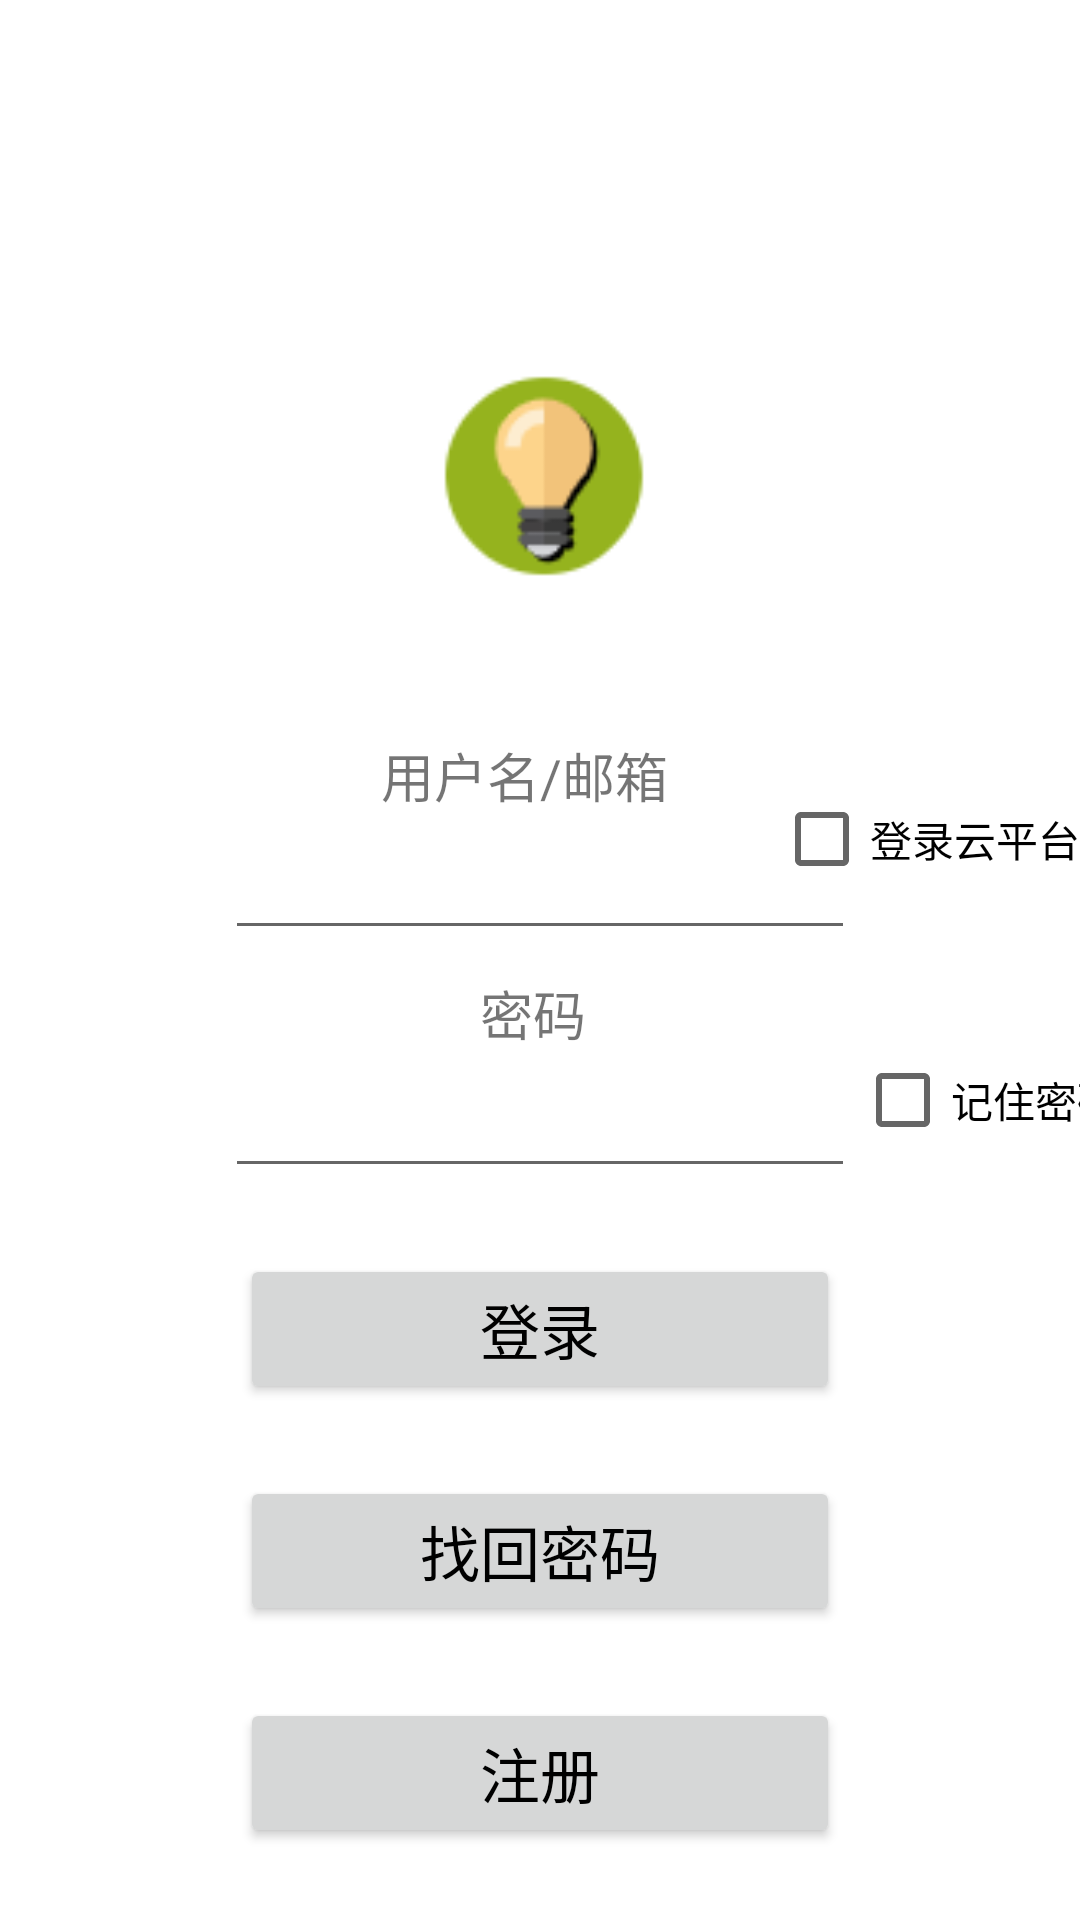

Produce the Android XML layout that renders to this screen, including the resource entries it uses.
<!-- AndroidManifest.xml: application theme Theme.AppCompat -->
<!-- res/layout/activity_main.xml -->
<?xml version="1.0" encoding="utf-8"?>
<androidx.constraintlayout.widget.ConstraintLayout xmlns:android="http://schemas.android.com/apk/res/android"
    xmlns:app="http://schemas.android.com/apk/res-auto"
    xmlns:tools="http://schemas.android.com/tools"
    android:layout_width="match_parent"
    android:layout_height="match_parent"
    android:background="@color/cardview_light_background"
    android:theme="@style/Theme.AppCompat.Light.NoActionBar"
    tools:context=".MainActivity"
    >


    <ImageView
        android:id="@+id/imageView"
        android:layout_width="70dp"
        android:layout_height="70dp"
        android:background="@drawable/light_on"
        android:contentDescription="TODO"
        android:visibility="visible"
        app:layout_constraintBottom_toTopOf="@+id/textView1"
        app:layout_constraintEnd_toEndOf="parent"
        app:layout_constraintHorizontal_bias="0.505"
        app:layout_constraintStart_toStartOf="parent"
        app:layout_constraintTop_toTopOf="parent"
        app:layout_constraintVertical_bias="0.706"
        tools:srcCompat="@tools:sample/avatars" />

    <Button
        android:id="@+id/button1"
        android:layout_width="200dp"
        android:layout_height="50dp"
        android:layout_marginBottom="24dp"
        android:onClick="click"
        android:shadowColor="@color/black"
        android:textColor="@color/black"
        android:text="@string/login"
        android:textSize="20sp"
        app:iconTint="#000000"
        app:layout_constraintBottom_toTopOf="@+id/button3"
        app:layout_constraintEnd_toEndOf="parent"
        app:layout_constraintStart_toStartOf="parent"
        app:layout_constraintTop_toTopOf="parent"
        app:layout_constraintVertical_bias="1.0" />

    <Button
        android:id="@+id/button2"
        android:layout_width="200dp"
        android:layout_height="50dp"
        android:layout_marginBottom="24dp"
        android:text="@string/register"
        android:onClick="click"
        android:shadowColor="@color/black"
        android:textColor="@color/black"
        android:textSize="20sp"
        app:layout_constraintBottom_toBottomOf="parent"
        app:layout_constraintEnd_toEndOf="parent"
        app:layout_constraintStart_toStartOf="parent" />


    <Button
        android:id="@+id/button3"
        android:layout_width="200dp"
        android:layout_height="50dp"
        android:layout_marginBottom="24dp"
        android:text="@string/change_password"
        android:onClick="click"
        android:shadowColor="@color/black"
        android:textColor="@color/black"
        android:textSize="20sp"
        app:layout_constraintBottom_toTopOf="@+id/button2"
        app:layout_constraintEnd_toEndOf="parent"
        app:layout_constraintStart_toStartOf="parent" />

    <EditText
        android:id="@+id/editTextusername"
        android:layout_width="wrap_content"
        android:layout_height="wrap_content"
        android:layout_marginBottom="8dp"
        android:autofillHints="@string/username"
        android:ems="10"
        android:inputType="textVisiblePassword"
        app:layout_constraintBottom_toTopOf="@+id/textView2"
        app:layout_constraintEnd_toEndOf="parent"
        app:layout_constraintStart_toStartOf="parent" />

    <EditText
        android:id="@+id/editTextTextPassword"
        android:layout_width="wrap_content"
        android:layout_height="wrap_content"
        android:layout_marginBottom="244dp"
        android:autofillHints="@string/password"
        android:ems="10"
        android:inputType="textPassword"
        app:layout_constraintBottom_toBottomOf="parent"
        app:layout_constraintEnd_toEndOf="parent"
        app:layout_constraintStart_toStartOf="parent" />

    <TextView
        android:id="@+id/textView1"
        android:layout_width="105dp"
        android:layout_height="30dp"
        android:text="@string/Login_username"
        android:textSize="3mm"
        app:layout_constraintBottom_toTopOf="@+id/editTextusername"
        app:layout_constraintEnd_toEndOf="parent"
        app:layout_constraintHorizontal_bias="0.498"
        app:layout_constraintStart_toStartOf="parent"
        app:layout_constraintTop_toTopOf="parent"
        app:layout_constraintVertical_bias="1.0" />

    <TextView
        android:id="@+id/textView2"
        android:layout_width="40dp"
        android:layout_height="30dp"
        android:text="@string/password"
        android:textSize="3mm"
        app:layout_constraintBottom_toTopOf="@+id/editTextTextPassword"
        app:layout_constraintEnd_toEndOf="parent"
        app:layout_constraintStart_toStartOf="parent" />

    <CheckBox
        android:id="@+id/remember_password"
        android:layout_width="wrap_content"
        android:layout_height="wrap_content"
        android:text="@string/remember_password"
        app:layout_constraintBottom_toBottomOf="parent"
        app:layout_constraintEnd_toEndOf="parent"
        app:layout_constraintHorizontal_bias="0.0"
        app:layout_constraintStart_toEndOf="@+id/editTextTextPassword"
        app:layout_constraintTop_toTopOf="parent"
        app:layout_constraintVertical_bias="0.577" />

    <CheckBox
        android:id="@+id/accesstoken"
        android:layout_width="wrap_content"
        android:layout_height="wrap_content"
        android:text="@string/accesstokenm"
        app:layout_constraintBottom_toTopOf="@+id/remember_password"
        app:layout_constraintEnd_toEndOf="parent"
        app:layout_constraintTop_toTopOf="parent"
        app:layout_constraintVertical_bias="0.827" />

</androidx.constraintlayout.widget.ConstraintLayout>
<!-- res/layout/activity_title.xml (included above) -->
<?xml version="1.0" encoding="utf-8"?>
<androidx.constraintlayout.widget.ConstraintLayout xmlns:android="http://schemas.android.com/apk/res/android"
    xmlns:app="http://schemas.android.com/apk/res-auto"
    android:id="@+id/title_bar"
    android:layout_width="match_parent"
    android:layout_height="50dp"
    android:background="@android:color/holo_blue_bright">
    
    

    <TextView
        android:id="@+id/tv_back"
        android:layout_width="50dp"
        android:layout_height="50dp"
        android:layout_alignParentLeft="true"
        android:background="@drawable/ic_launcher_background"
        android:onClick="click"
        app:layout_constraintBottom_toBottomOf="parent"
        app:layout_constraintEnd_toEndOf="parent"
        app:layout_constraintHorizontal_bias="0.0"
        app:layout_constraintStart_toStartOf="parent"
        app:layout_constraintTop_toTopOf="parent"
        app:layout_constraintVertical_bias="0.0"
        android:layout_alignParentStart="true" />

    <TextView
        android:id="@+id/tv_main_title"
        android:layout_width="wrap_content"
        android:layout_height="wrap_content"
        android:layout_centerInParent="true"
        android:textColor="@android:color/white"
        android:textSize="20sp"
        app:layout_constraintBottom_toBottomOf="parent"
        app:layout_constraintEnd_toEndOf="parent"
        app:layout_constraintStart_toStartOf="parent"
        app:layout_constraintTop_toTopOf="parent" />
    
</androidx.constraintlayout.widget.ConstraintLayout>
<!-- resources referenced by this layout -->
<resources>
  <!-- drawable go_back_selector (drawable) -->
  <?xml version="1.0" encoding="utf-8"?>
  <vector xmlns:android="http://schemas.android.com/apk/res/android"
      android:width="108dp"
      android:height="108dp"
      android:viewportHeight="108"
      android:viewportWidth="108"
      android:state_pressed="true">
  </vector>
  <!-- drawable light_on: png bitmap (drawable, 3202 bytes) -->
  <string name="Login_username">用户名/邮箱</string>
  <string name="accesstokenm">登录云平台</string>
  <string name="change_password">找回密码</string>
  <string name="login">登录</string>
  <string name="password">密码</string>
  <string name="register">注册</string>
  <string name="remember_password">记住密码</string>
  <string name="username">用户名</string>
  <!-- not gathered from this repository: default colours our renderer supplied (Android Studio template values) -->
  <color name="black">#FF000000</color>
</resources>
